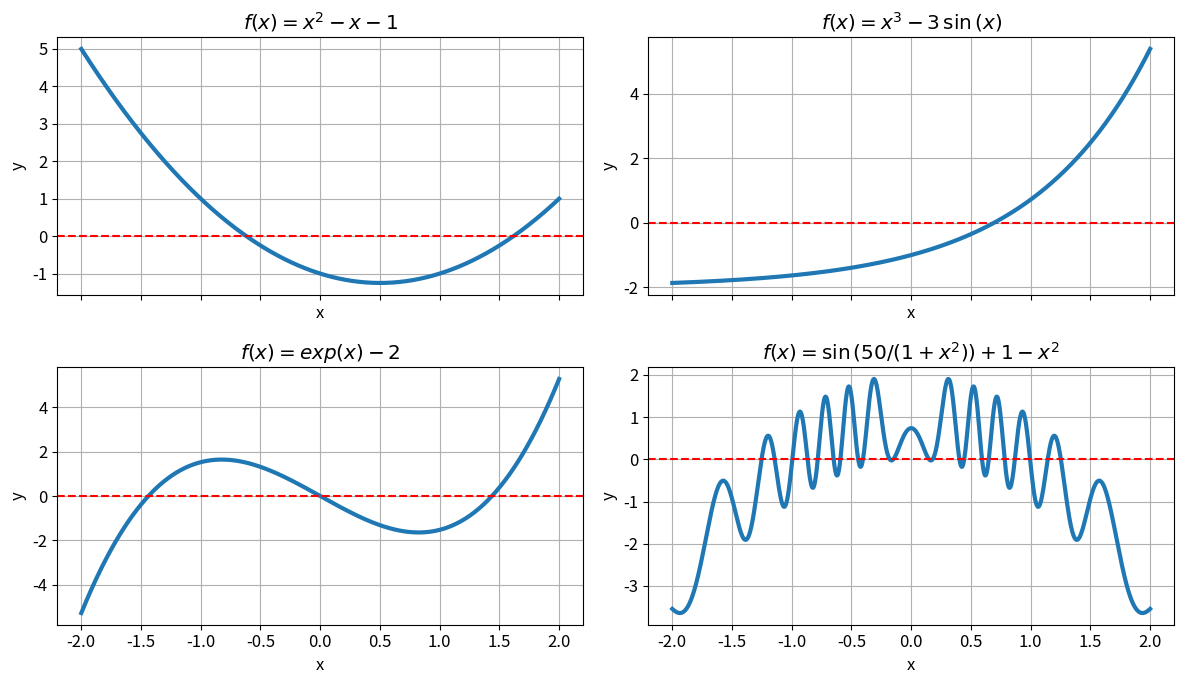
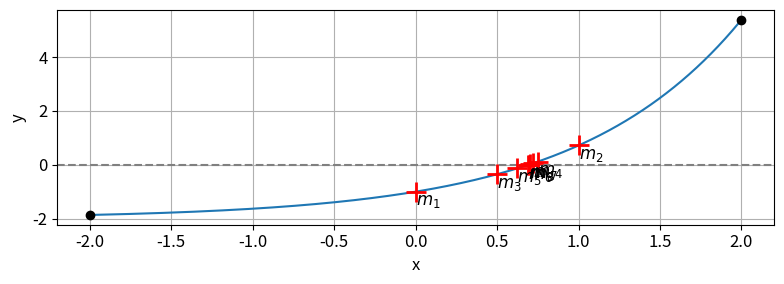
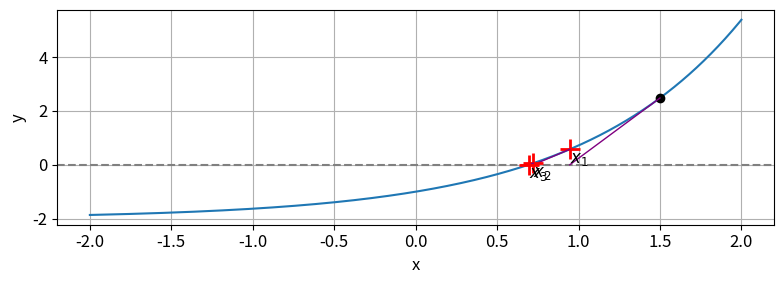

The script that saved these images, in order:
import numpy as np
import matplotlib.pyplot as plt
from scipy.optimize import bisect,newton

# Ce script défini 4 fonctions et recherche les zeros par différentes méthodes
# de NumPy

# Parametres pour l'affichage du trace
plt.rcParams['figure.dpi'] = 100
plt.rcParams['figure.autolayout'] = True
plt.rcParams['font.size'] = 12

def fun1(x):
    return x**2 -x -1

def fun2(x):
    return x**3 - 3 * np.sin(x)

def fun3(x):
    return np.exp(x) - 2
def fprime3(x):
    return np.exp(x)

def fun4(x):
    return 1 - x**2 + np.sin(50/(1+x**2))

x_vec = np.linspace(-2,2,1000)

fun_labels = ['$f(x) = x^2-x-1$','$f(x) = x^3-3\,\sin{(x)}$','$f(x) = exp(x)-2$','$f(x) = \sin{(50/(1+x^2))}+1-x^2$']
funs = [fun1,fun2,fun3,fun4]

fig,axs = plt.subplots(nrows=2,ncols=2,sharex=True,sharey=False,figsize=(12,7))
i = 0
for fun,label_text in zip(funs,fun_labels):
    col = i%2
    row = i//2
    axs[col,row].plot(x_vec,fun(x_vec),linewidth=3.0)
    axs[row,col].set_ylabel('y')
    axs[row,col].grid()
    axs[row,col].set_title(label_text)
    axs[row,col].set_xlabel('x')
    axs[row,col].axhline(0,linestyle='--',linewidth=1.5,color='red')
    i+=1
plt.savefig('zeros_loc.pdf')
plt.show()

def dichotomie(fun,a,b,tol=1.0e-3):

    # Representation graphique (inutile)
    x_vec = np.linspace(a,b,1000)
    plt.figure(figsize=(8,3))
    plt.plot(x_vec,fun(x_vec))
    plt.plot([a,b],[fun(a),fun(b)],'o',color='black')
    plt.axhline(0,linestyle='--',linewidth=1.5,color='grey')
    # Representation graphique (inutile)
    
    dist = (b-a)
    i = 0
    while dist > tol:
        m = (a+b)*0.5
        fm = fun(m)
        i+=1
        plt.plot(m,fm,'+',color='red',ms=15,markeredgewidth=2.0)
        plt.text(m,fm-0.5,rf'$m_{i:d}$')
        if fm*fun(a) < 0:
            b = m
        elif fm*fun(b) < 0:
            a = m
        dist = (b-a)

    plt.grid()
    plt.xlabel('x')
    plt.ylabel('y')
    plt.savefig('dichotomie_demo.pdf')
    plt.show()

    return m
    

def my_newton(fun,fprime,x0,tol=1.0e-3):

    # Representation graphique (inutile)
    x_vec = np.linspace(-2,2,1000)
    plt.figure(figsize=(8,3))
    plt.plot(x_vec,fun(x_vec))
    plt.plot(x0,fun(x0),'o',color='black')
    plt.axhline(0,linestyle='--',linewidth=1.5,color='grey')
    # Representation graphique (inutile)
    
    xk = x0
    fk = fun(x0)
    i = 0
    while np.abs(fk)>tol:
        i+=1
        fpk = fprime(xk)
        xk_new = xk - fk/fpk
        fk_new = fun(xk_new)
        plt.plot([xk,xk_new],[fk,0],color='purple',linewidth=1.0)
        fk_new = fun(xk_new)
        plt.plot(xk_new,fk_new,'+',color='red',ms=15,markeredgewidth=2.0)
        plt.text(xk_new,fk_new-0.5,rf'$x_{i:d}$')
        xk = xk_new
        fk = fk_new

    plt.grid()
    plt.xlabel('x')
    plt.ylabel('y')
    plt.savefig('newton_demo.pdf')
    plt.show()

    return xk
    
    
sol3_mano = dichotomie(fun3,-2,2,tol=1.0e-2)
sol3_scipy = bisect(fun3,-2,2,xtol=1.0e-2)

print(rf'Methode de dichotomie avec la fonction {fun_labels[2]}')
print(f'A la main: {sol3_mano}')
print(f'Avec scipy: {sol3_scipy}')


sol3_mano = my_newton(fun3,fprime3,1.5,tol=1.0e-2)
sol3_scipy = newton(fun3,1.5,fprime=fprime3,rtol=1.0e-2)

print(rf'Methode de Newton avec la fonction {fun_labels[2]}')
print(f'A la main: {sol3_mano}')
print(f'Avec scipy: {sol3_scipy}')

